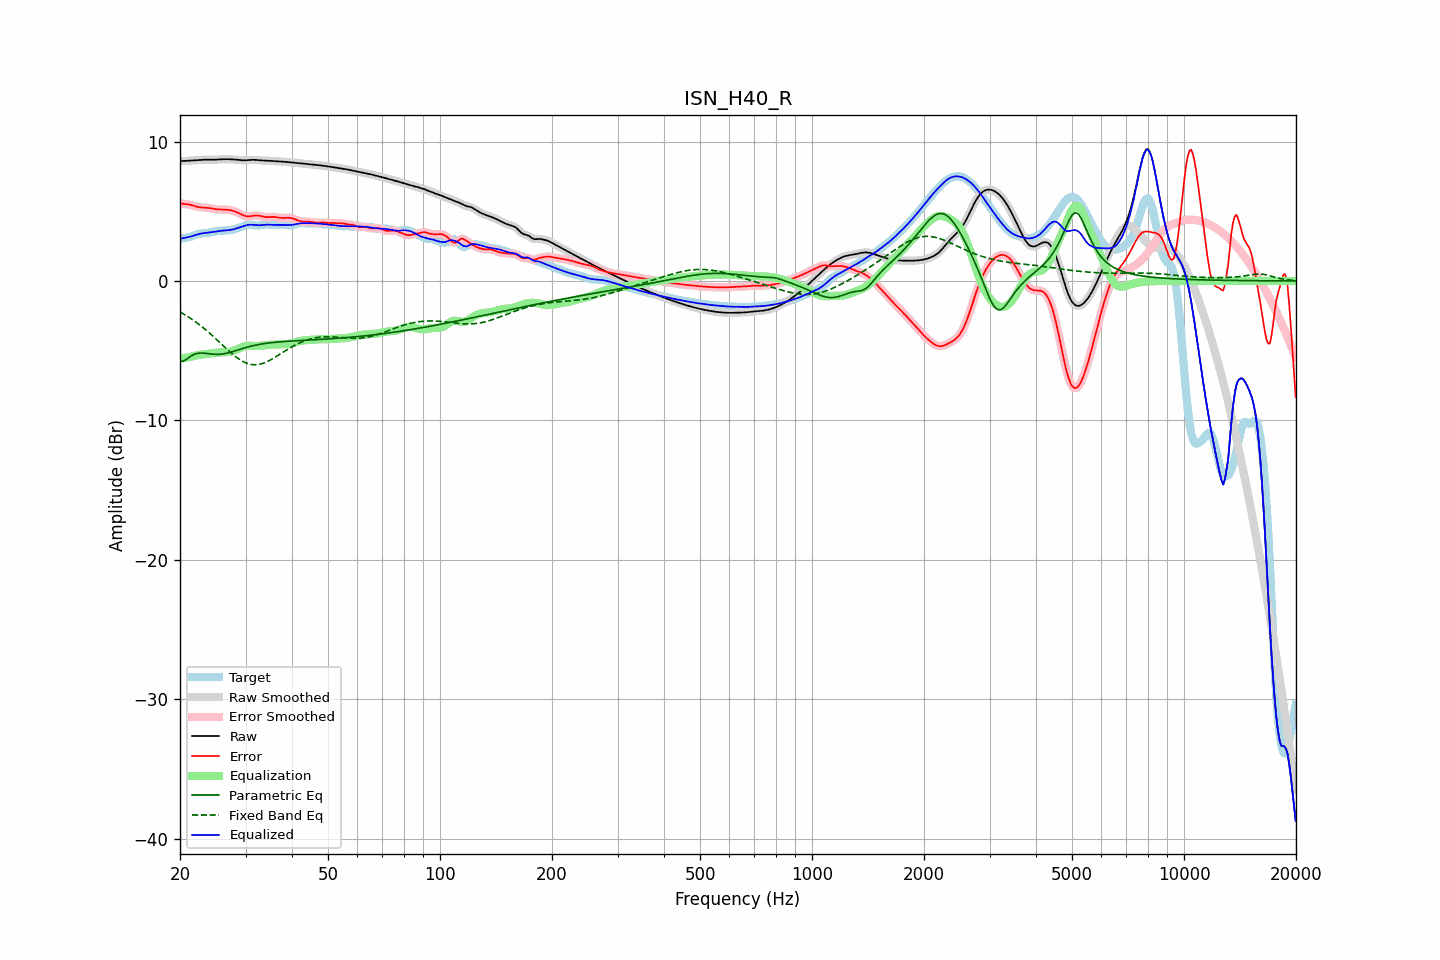

The data file committed next to this chart (first rows):
frequency, raw, error, smoothed, error_smoothed, equalization, parametric_eq, fixed_band_eq, equalized_raw, equalized_smoothed, target
20.00, 8.60, 5.57, 8.60, 5.56, -5.57, -5.75, -2.22, 3.02, 3.02, 3.03
20.20, 8.60, 5.55, 8.60, 5.55, -5.56, -5.76, -2.29, 3.04, 3.04, 3.05
20.40, 8.60, 5.53, 8.60, 5.53, -5.54, -5.76, -2.35, 3.06, 3.06, 3.07
20.61, 8.61, 5.52, 8.61, 5.52, -5.52, -5.69, -2.42, 3.09, 3.09, 3.09
20.81, 8.61, 5.51, 8.61, 5.51, -5.50, -5.62, -2.49, 3.11, 3.11, 3.10
21.02, 8.62, 5.49, 8.62, 5.49, -5.48, -5.53, -2.57, 3.14, 3.14, 3.13
21.23, 8.62, 5.47, 8.62, 5.47, -5.46, -5.45, -2.64, 3.17, 3.17, 3.15
21.44, 8.63, 5.44, 8.63, 5.44, -5.43, -5.38, -2.72, 3.20, 3.20, 3.19
21.66, 8.64, 5.41, 8.64, 5.41, -5.40, -5.30, -2.79, 3.23, 3.24, 3.23
21.87, 8.65, 5.37, 8.65, 5.37, -5.37, -5.26, -2.88, 3.27, 3.27, 3.27
22.09, 8.65, 5.34, 8.65, 5.34, -5.35, -5.21, -2.96, 3.31, 3.31, 3.32
22.31, 8.66, 5.31, 8.66, 5.31, -5.32, -5.19, -3.04, 3.34, 3.34, 3.35
22.54, 8.67, 5.29, 8.67, 5.29, -5.30, -5.17, -3.13, 3.37, 3.37, 3.38
22.76, 8.68, 5.27, 8.68, 5.28, -5.28, -5.17, -3.22, 3.40, 3.40, 3.41
22.99, 8.69, 5.27, 8.69, 5.27, -5.27, -5.17, -3.31, 3.42, 3.42, 3.42
23.22, 8.69, 5.26, 8.69, 5.26, -5.26, -5.18, -3.41, 3.43, 3.43, 3.43
23.45, 8.70, 5.26, 8.70, 5.26, -5.25, -5.19, -3.50, 3.45, 3.45, 3.44
23.69, 8.70, 5.25, 8.70, 5.25, -5.24, -5.20, -3.60, 3.46, 3.46, 3.45
23.92, 8.69, 5.23, 8.69, 5.23, -5.22, -5.22, -3.70, 3.47, 3.47, 3.46
24.16, 8.69, 5.21, 8.69, 5.21, -5.21, -5.23, -3.80, 3.49, 3.49, 3.48
24.40, 8.69, 5.19, 8.69, 5.19, -5.19, -5.25, -3.91, 3.50, 3.50, 3.50
24.65, 8.69, 5.16, 8.69, 5.16, -5.17, -5.26, -4.01, 3.52, 3.52, 3.53
24.89, 8.70, 5.15, 8.70, 5.15, -5.16, -5.26, -4.12, 3.54, 3.54, 3.55
25.14, 8.70, 5.13, 8.70, 5.13, -5.14, -5.27, -4.22, 3.56, 3.56, 3.57
25.39, 8.71, 5.13, 8.71, 5.13, -5.13, -5.27, -4.33, 3.58, 3.58, 3.59
25.65, 8.72, 5.12, 8.72, 5.12, -5.13, -5.26, -4.44, 3.59, 3.59, 3.59
25.91, 8.73, 5.12, 8.73, 5.12, -5.12, -5.25, -4.55, 3.60, 3.60, 3.60
26.16, 8.73, 5.12, 8.73, 5.12, -5.12, -5.23, -4.66, 3.61, 3.61, 3.61
26.43, 8.73, 5.12, 8.73, 5.12, -5.11, -5.21, -4.77, 3.62, 3.62, 3.61
26.69, 8.73, 5.11, 8.73, 5.11, -5.11, -5.19, -4.87, 3.62, 3.62, 3.62
26.96, 8.73, 5.10, 8.73, 5.10, -5.10, -5.16, -4.98, 3.63, 3.64, 3.63
27.23, 8.73, 5.08, 8.73, 5.08, -5.08, -5.13, -5.08, 3.65, 3.65, 3.65
27.50, 8.72, 5.06, 8.72, 5.06, -5.05, -5.09, -5.18, 3.67, 3.67, 3.67
27.77, 8.72, 5.03, 8.72, 5.03, -5.02, -5.06, -5.28, 3.70, 3.70, 3.69
28.05, 8.71, 4.99, 8.71, 4.99, -4.98, -5.02, -5.38, 3.73, 3.73, 3.72
28.33, 8.70, 4.95, 8.70, 4.95, -4.94, -4.99, -5.46, 3.76, 3.76, 3.75
28.62, 8.68, 4.89, 8.68, 4.89, -4.88, -4.95, -5.55, 3.80, 3.80, 3.79
28.90, 8.67, 4.84, 8.67, 4.84, -4.83, -4.91, -5.63, 3.84, 3.84, 3.83
29.19, 8.66, 4.78, 8.66, 4.78, -4.78, -4.88, -5.70, 3.88, 3.88, 3.88
29.48, 8.65, 4.72, 8.65, 4.72, -4.73, -4.84, -5.77, 3.92, 3.92, 3.93
29.78, 8.65, 4.68, 8.65, 4.68, -4.69, -4.81, -5.83, 3.96, 3.96, 3.97
30.08, 8.65, 4.65, 8.65, 4.65, -4.67, -4.77, -5.88, 3.99, 3.99, 4.01
30.38, 8.66, 4.63, 8.66, 4.63, -4.65, -4.74, -5.92, 4.01, 4.01, 4.03
30.68, 8.67, 4.63, 8.67, 4.63, -4.65, -4.71, -5.96, 4.03, 4.03, 4.04
30.99, 8.68, 4.64, 8.68, 4.64, -4.65, -4.68, -5.98, 4.03, 4.03, 4.04
31.30, 8.69, 4.66, 8.69, 4.66, -4.66, -4.65, -6.00, 4.03, 4.03, 4.03
31.61, 8.69, 4.68, 8.69, 4.68, -4.67, -4.63, -6.01, 4.02, 4.02, 4.01
31.93, 8.68, 4.70, 8.68, 4.69, -4.67, -4.60, -6.01, 4.01, 4.01, 3.99
32.24, 8.67, 4.69, 8.67, 4.69, -4.67, -4.58, -6.00, 4.00, 4.00, 3.98
32.57, 8.66, 4.68, 8.66, 4.68, -4.66, -4.56, -5.99, 4.00, 4.00, 3.98
32.89, 8.65, 4.66, 8.65, 4.66, -4.65, -4.54, -5.96, 4.00, 4.00, 3.99
33.22, 8.64, 4.63, 8.64, 4.63, -4.63, -4.52, -5.93, 4.01, 4.01, 4.01
33.55, 8.64, 4.60, 8.64, 4.60, -4.62, -4.50, -5.89, 4.02, 4.02, 4.04
33.89, 8.63, 4.58, 8.63, 4.58, -4.60, -4.48, -5.85, 4.03, 4.03, 4.05
34.23, 8.63, 4.58, 8.63, 4.58, -4.59, -4.47, -5.80, 4.04, 4.03, 4.05
34.57, 8.62, 4.58, 8.62, 4.58, -4.59, -4.45, -5.74, 4.04, 4.04, 4.05
34.92, 8.61, 4.59, 8.61, 4.59, -4.58, -4.44, -5.68, 4.03, 4.03, 4.03
35.27, 8.60, 4.59, 8.60, 4.59, -4.58, -4.43, -5.62, 4.02, 4.03, 4.01
35.62, 8.60, 4.60, 8.60, 4.59, -4.58, -4.41, -5.55, 4.02, 4.02, 4.00
35.97, 8.59, 4.59, 8.59, 4.59, -4.57, -4.40, -5.48, 4.02, 4.02, 4.00
... 635 more rows
